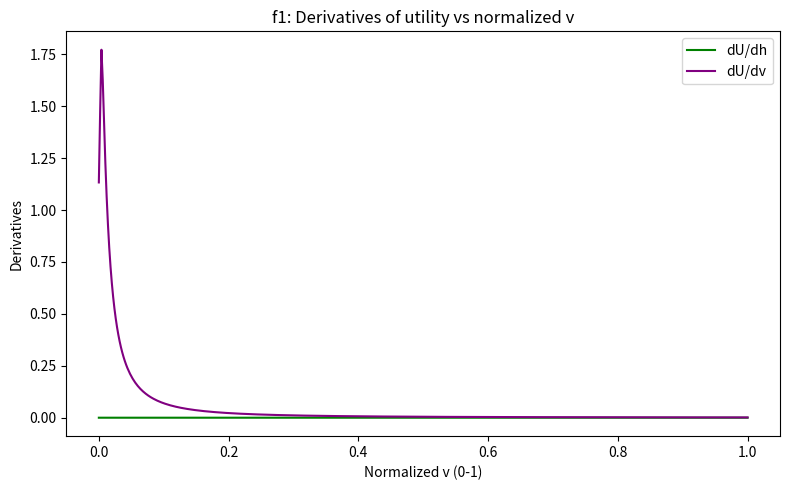
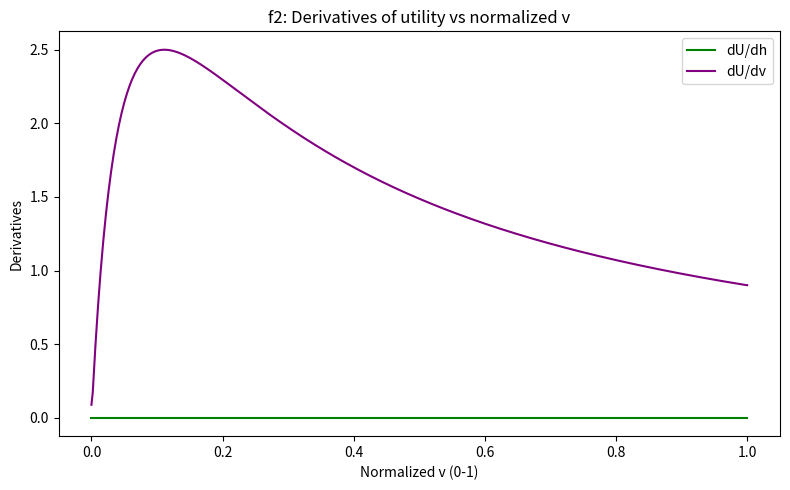
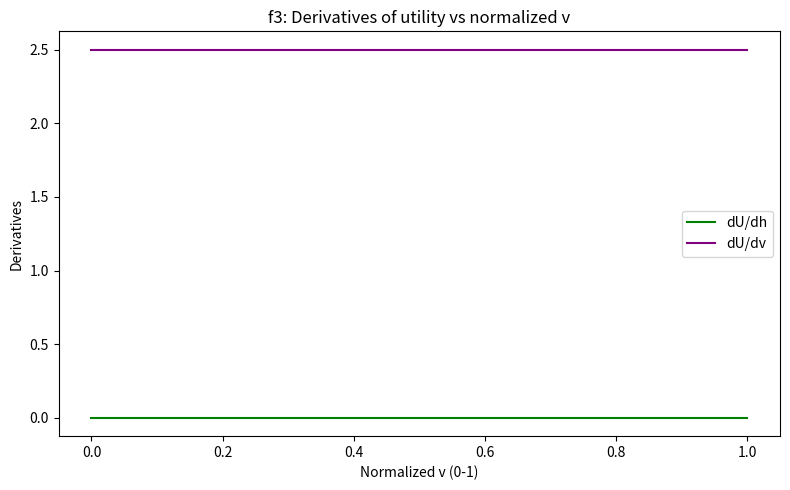
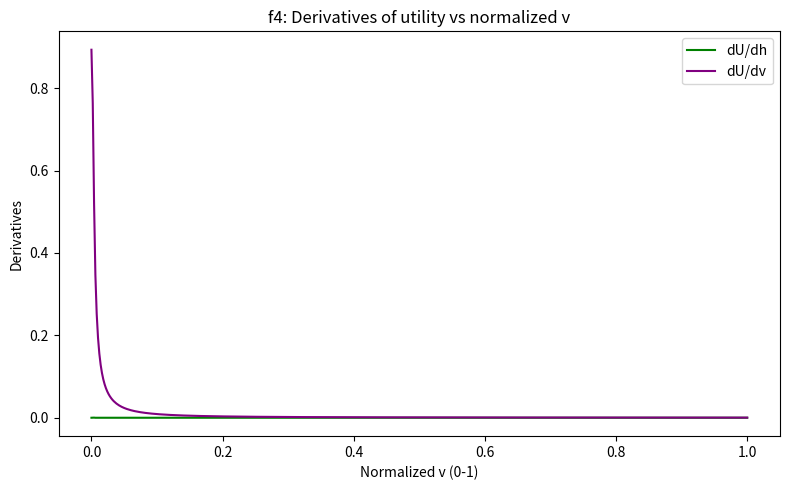
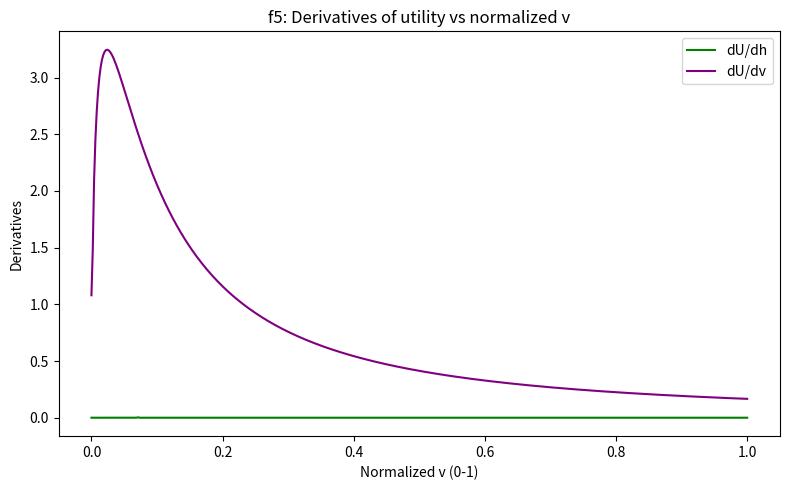
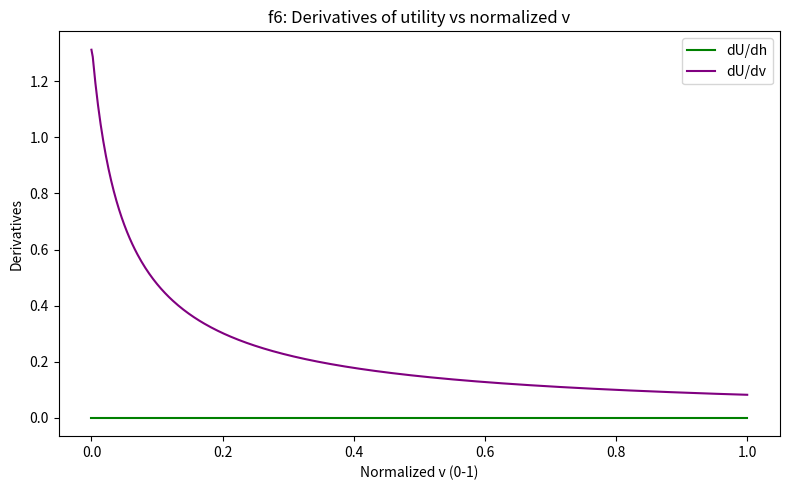
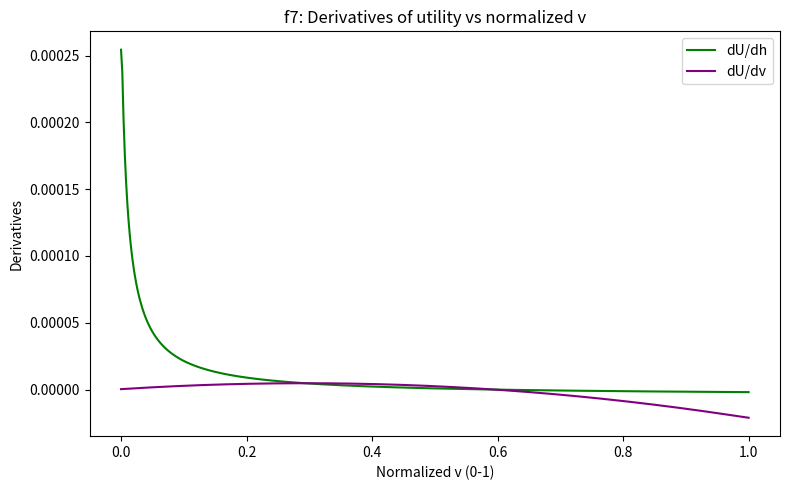
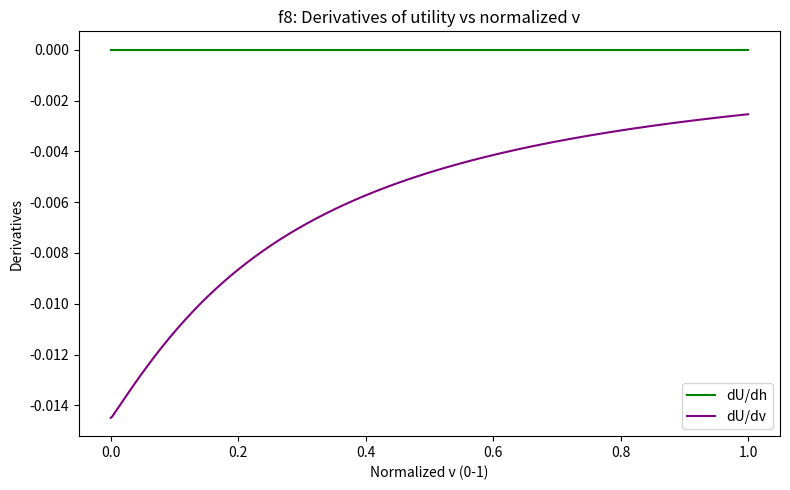

Here is the Python script that generated these plots, in order:
import math
import numpy as np
import matplotlib.pyplot as plt

class UtilityModel:
    def __init__(self, m, d):
        self.m = m
        self.d = d

    def f1(self, x):
        h = (1 / x) * math.log(self.m * x / self.d)
        return self.m * (1 - math.exp(-x * h)) - self.d * h

    def f2(self, x):
        h = self.m / self.d - 1 / x
        return self.m * math.log(1 + x * h) - self.d * h

    def f3(self, x):
        h = (self.m ** 2 * x) / (4 * self.d ** 2)
        return self.m * math.sqrt(x * h) - self.d * h

    def f4(self, x):
        h = (1 / x) * (math.sqrt(self.m * x / self.d) - 1)
        return self.m * (x * h) / (1 + x * h) - self.d * h

    def f5(self, x):
        h = (1 / x) * math.sqrt(self.m * x / self.d - 1)
        return self.m * math.atan(x * h) - self.d * h

    def f6(self, x):
        z = (-1 + math.sqrt(1 + 2 * self.m * x / self.d)) / 2
        h = z ** 2 / x
        return self.m * math.log(1 + math.sqrt(x * h)) - self.d * h

    def f7(self, x):
        h = (self.m * x / (3 * self.d)) ** 3
        return self.m * x * h ** (1/3) - self.d * h

    def f8(self, x):
        h = (1 / x) * (math.sqrt(self.m * x / (2 * self.d)) - 1)
        return self.m * (x * h) / (1 + x * h)**2  - self.d * h

# Instantiate model
m = 1 * 10
d = 4.76e-6
model = UtilityModel(m, d)

funcs = {
    'f1': model.f1,
    'f2': model.f2,
    'f3': model.f3,
    'f4': model.f4,
    'f5': model.f5,
    'f6': model.f6,
    'f7': model.f7,
    'f8': model.f8,
}

h_funcs = {
    'f1': lambda x: (1 / x) * np.log(model.m * x / model.d),
    'f2': lambda x: model.m / model.d - 1 / x,
    'f3': lambda x: (model.m**2 * x) / (4 * model.d**2),
    'f4': lambda x: (1 / x) * (np.sqrt(model.m * x / model.d) - 1),
    'f5': lambda x: (1 / x) * np.sqrt(model.m * x / model.d - 1),
    'f6': lambda x: ((-1 + np.sqrt(1 + 2 * model.m * x / model.d)) / 2)**2 / x,
    'f7': lambda x: (model.m * x / (3 * model.d))**3,
    'f8': lambda x: (1 / x) * (np.sqrt(model.m * x / (2 * model.d)) - 1),
}

v_ranges = {
    'f1': (1, 200), 'f2': (1, 10), 'f3': (1, 6), 'f4': (1, 1000),
    'f5': (1, 15), 'f6': (1, 50), 'f7': (0.1, 10), 'f8': (20, 100),
}

for label, U_func in funcs.items():
    v_min, v_max = v_ranges[label]
    v_vals = np.linspace(v_min, v_max, 500)
    x_vals = (model.d / model.m) * v_vals

    # Normalizar v_vals entre 0 y 1
    v_norm = (v_vals - v_min) / (v_max - v_min)

    h_vals = h_funcs[label](x_vals)
    U_vals = np.array([U_func(x) for x in x_vals])

    # Calcular derivadas numéricas
    dU_dh = np.gradient(U_vals, h_vals)
    dU_dv = np.gradient(U_vals, v_vals)

    fig, ax = plt.subplots(figsize=(8, 5))

    ax.plot(v_norm, dU_dh, color='green', label='dU/dh')
    ax.plot(v_norm, dU_dv, color='purple', label='dU/dv')
    ax.set_xlabel('Normalized v (0-1)')
    ax.set_ylabel('Derivatives')
    ax.set_title(f'{label}: Derivatives of utility vs normalized v')
    ax.legend()

    plt.tight_layout()

plt.show()
